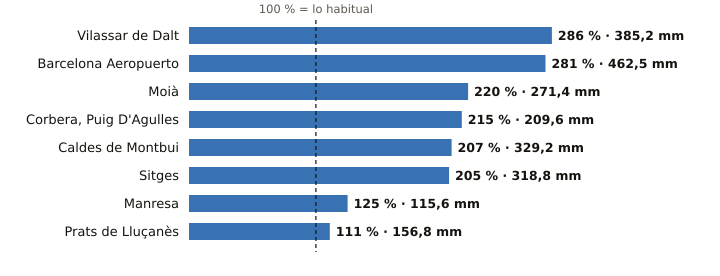

The table this chart was drawn from, first rows:
estacion, provincia, indicativo, mm_otono, referencia_mm, pct, periodo_referencia, hasta, hora
Vilassar de Dalt, Barcelona, 0244X, 385.2, 134.8, 286, 2009-2025, 2026-10-30, 22
Barcelona Aeropuerto, Barcelona, 0076, 462.5, 164.4, 281, 1991-2020, 2026-10-30, 22
Moià, Barcelona, 0120X, 271.4, 123.1, 220, 2009-2025, 2026-10-30, 22
Corbera, Puig D'Agulles, Barcelona, 0194D, 209.6, 97.5, 215, 2010-2025, 2026-10-30, 22
Caldes de Montbui, Barcelona, 0222X, 329.2, 159.2, 207, 2004-2025, 2026-10-30, 21
Sitges, Barcelona, 0073X, 318.8, 155.5, 205, 2009-2025, 2026-10-30, 22
Manresa, Barcelona, 0149X, 115.6, 92.6, 125, 2005-2025, 2026-10-30, 22
Prats de Lluçanès, Barcelona, 0114X, 156.8, 140.7, 111, 2008-2025, 2026-10-30, 22
